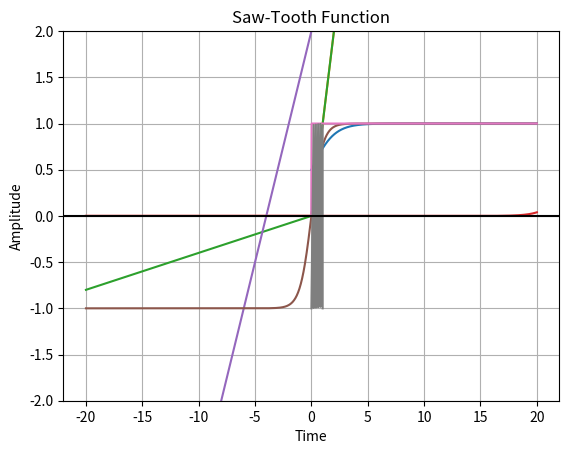

Python code for this plot:
# -*- coding: utf-8 -*-
"""
Created on Fri Feb 28 10:11:39 2020

@author: ASHUTOSH
"""
# Implemtation of Activation Functions

# Import matplotlib, numpy and math 
import matplotlib.pyplot as plt 
import numpy as np  

x = np.linspace(0, 20, 1000) 
z = 1/(1 + np.exp(-x)) 

plt.plot(x, z) 
plt.xlabel("x") 
plt.ylabel("Sigmoid(X)") 
plt.title('Sigmoid-Function')
plt.show() 


def ReLU(x):
    e=[]
    for i in x:
        e.append(max(0,i))
    return e        
x = np.linspace(-20, 20, 1000) 
z =ReLU(x) 

plt.plot(x, z) 
plt.xlabel("x") 
plt.ylabel("ReLU(X)") 
plt.title('ReLU-Function')
plt.show() 


def LeakyReLU(x):
    e=[]
    for i in x:
        if i<0:
            e.append((0.04*i))
        else:
            e.append(i)
    return e        
x = np.linspace(-20, 20, 1000) 
z =LeakyReLU(x) 

plt.plot(x, z) 
plt.xlabel("x") 
plt.ylabel("Leaky ReLU(X)") 
plt.title('Leaky-RelU Function')
plt.show() 

def softmax(x):
    e_x = np.exp(x - np.max(x))
    return e_x / e_x.sum()

x = np.linspace(-20, 20, 1000) 
z =softmax(x) 

plt.plot(x, z) 
plt.xlabel("x") 
plt.ylabel("Softmax(X)") 
plt.title('Sogtmax-Function')
plt.show() 


def linear(x):
    y = 0.5*x+2
    return y

x = np.linspace(-20, 20, 1000) 
z =linear(x) 

plt.plot(x, z) 
plt.xlabel("x") 
plt.ylabel("Linear(X)") 
plt.title('Linear-Function')
plt.show() 

def tanh(x):
    y = np.tanh(x)
    return y

x = np.linspace(-20, 20, 1000) 
z =tanh(x) 

plt.plot(x, z) 
plt.xlabel("x") 
plt.ylabel("Tanh(X)") 
plt.title('Tanh-Function')
plt.show() 



def step(x):
    y = np.heaviside(x,0.5)
    return y

x = np.linspace(-20, 20, 1000) 
z =step(x) 

plt.plot(x, z) 
plt.xlabel("x") 
plt.ylabel("StepFunction(X)")
plt.title('Step-Function') 
plt.show() 





from scipy import signal

timePoints = np.linspace(0, 1, 500)
plt.plot(timePoints, signal.sawtooth(2 * np.pi * 5 * timePoints))
plt.title('Saw-Tooth Function')
plt.xlabel('Time')
plt.ylabel('Amplitude')
plt.grid(True, which='both')
plt.axhline(y=0, color='k')
plt.ylim(-2, 2)
plt.show()